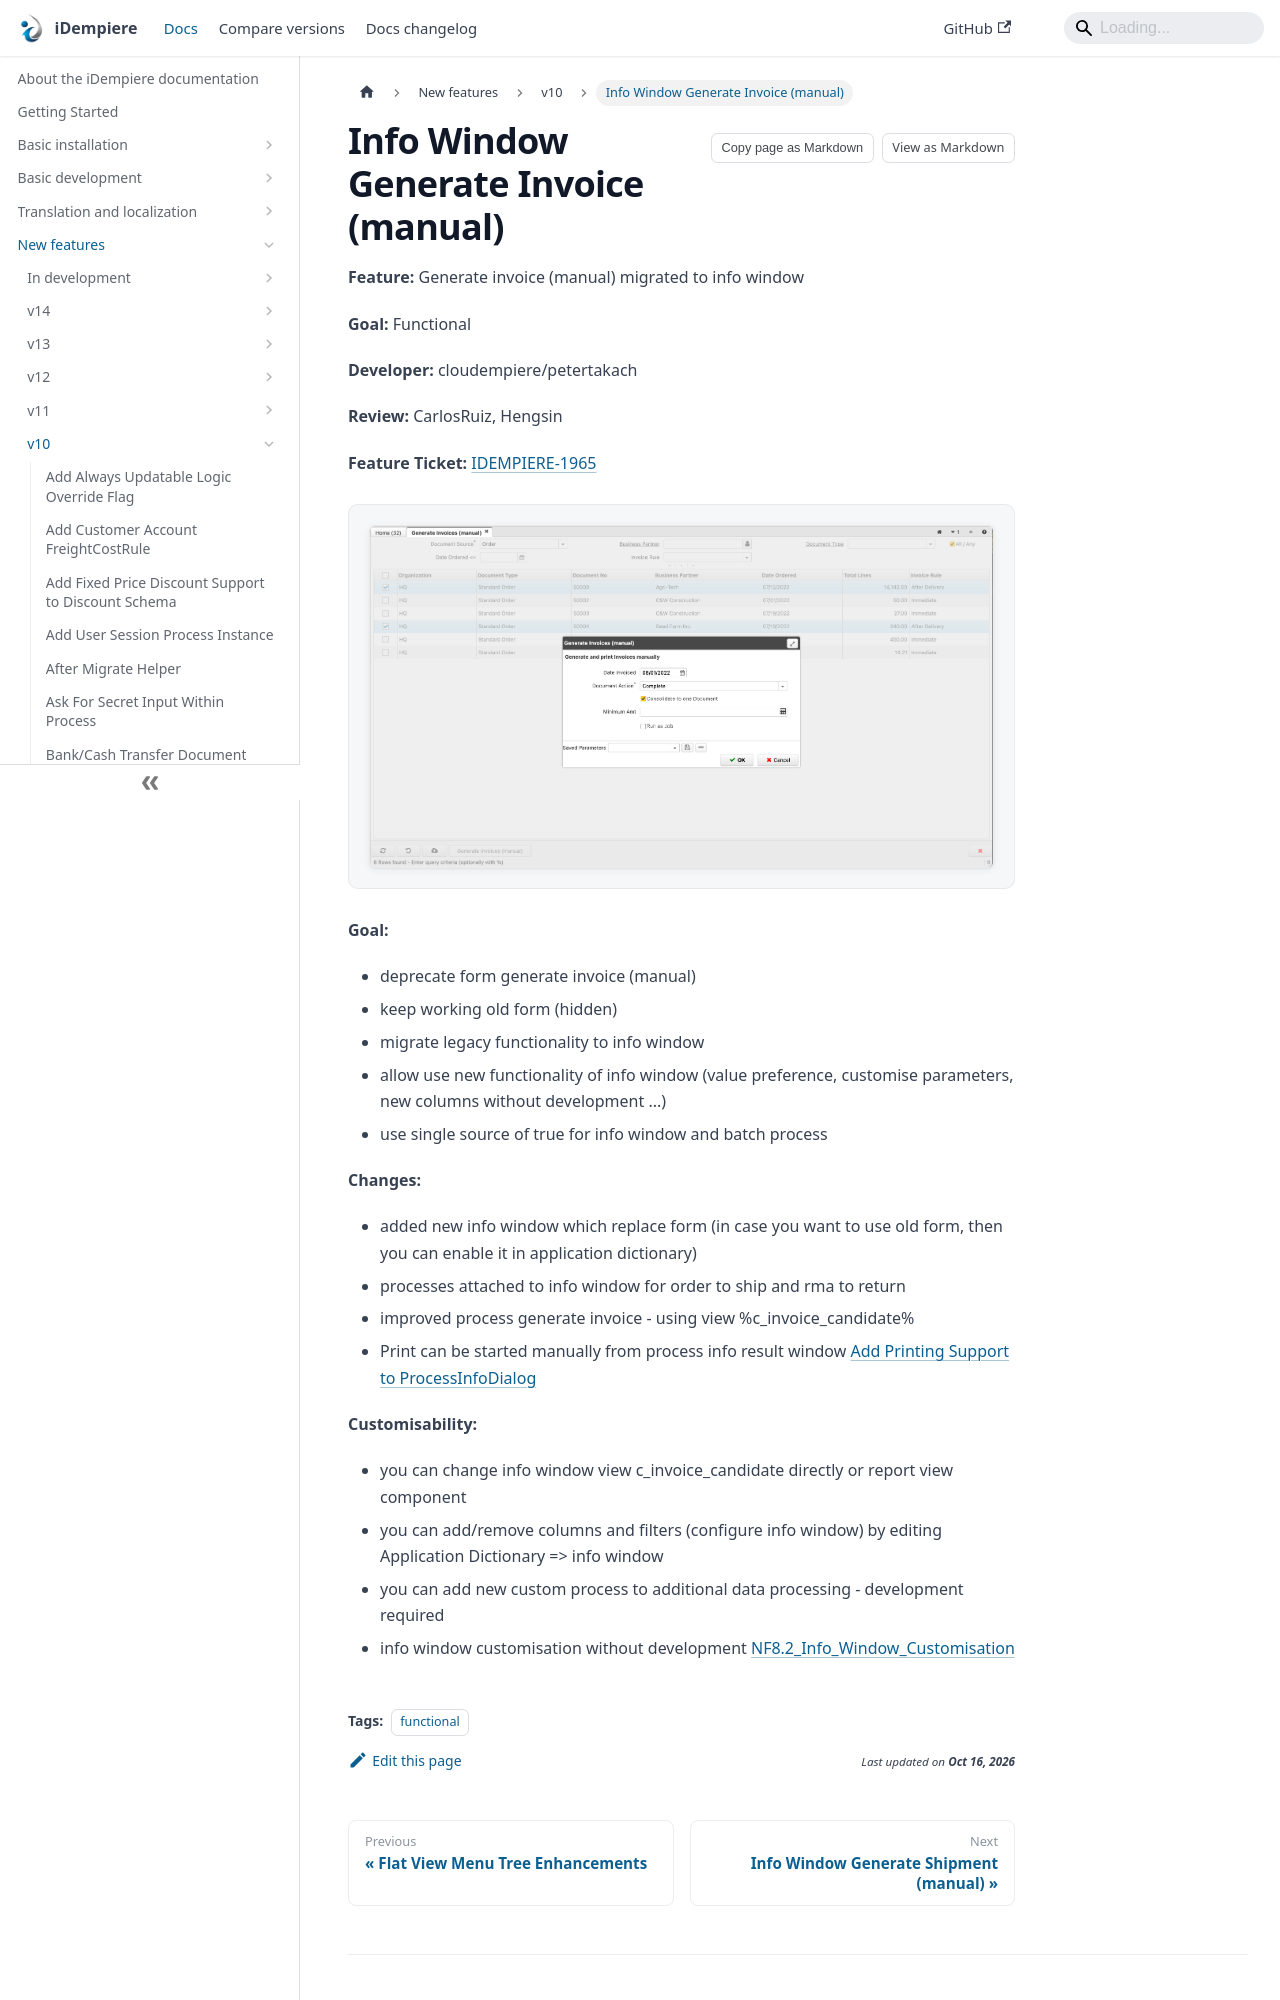

repository: idempiere/idempiere.github.io · page: docs/new-features/v10/info-window-generate-invoice-manual.html · generator: docusaurus

---
sidebar_position: 14
sidebar_label: "Info Window Generate Invoice (manual)"
description: "Generate invoice (manual) migrated to info window"
tags: [functional]
---
# Info Window Generate Invoice (manual)

**Feature:** Generate invoice (manual) migrated to info window

**Goal:** Functional

**Developer:** cloudempiere/petertakach

**Review:** CarlosRuiz, Hengsin

**Feature Ticket:** [IDEMPIERE-1965](https://idempiere.atlassian.net/browse/IDEMPIERE-1965)

![Generate invoice info](pathname:///img/new-features/v10/Generate-invoice-info.png)

**Goal:**

- deprecate form generate invoice (manual)
- keep working old form (hidden)
- migrate legacy functionality to info window
- allow use new functionality of info window (value preference, customise parameters, new columns without development ...)
- use single source of true for info window and batch process

**Changes:**

- added new info window which replace form (in case you want to use old form, then you can enable it in application dictionary)
- processes attached to info window for order to ship and rma to return
- improved process generate invoice - using view %c_invoice_candidate%
- Print can be started manually from process info result window [Add Printing Support to ProcessInfoDialog](https://idempiere.atlassian.net/browse/IDEMPIERE-5356)

**Customisability:**
